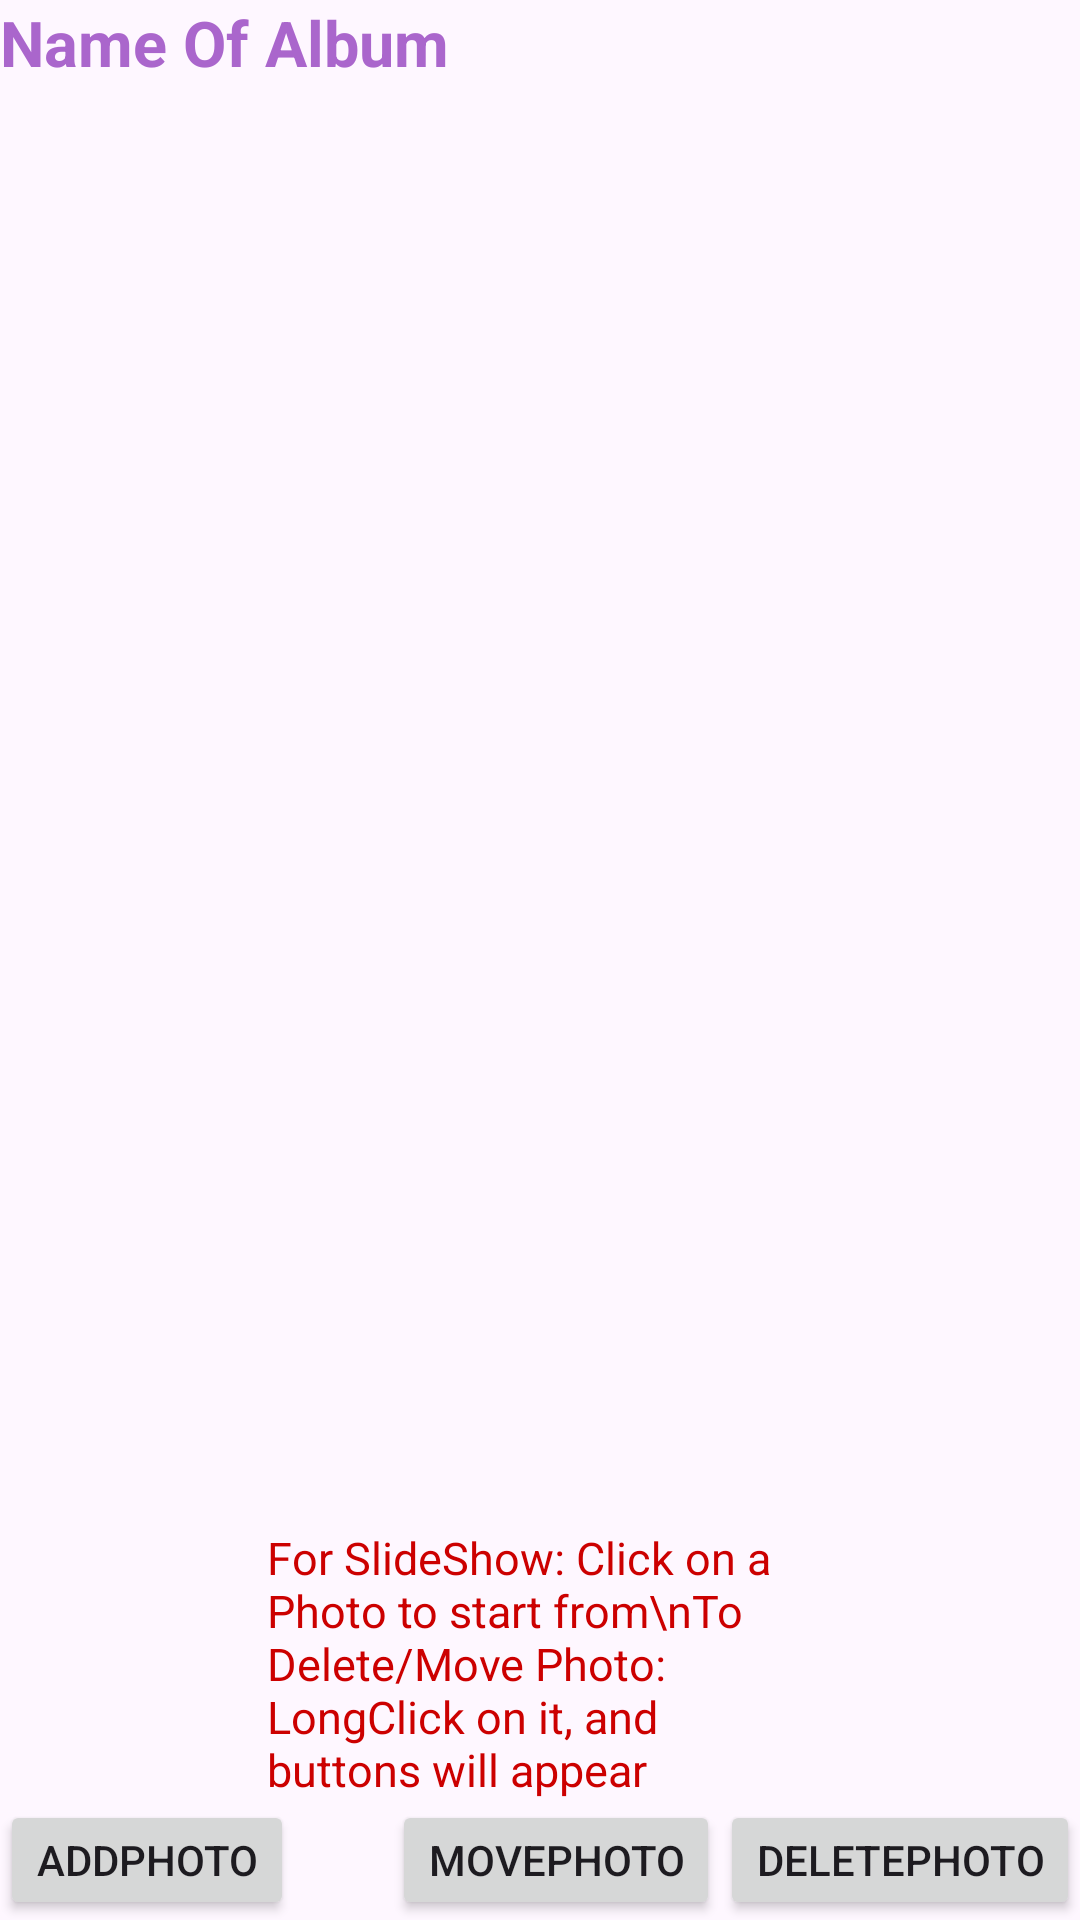

This screen was rendered from an Android layout file. Write that file and the resources it references.
<!-- AndroidManifest.xml: application theme Theme.Android68 -->
<!-- res/layout/activity_album.xml -->
<?xml version="1.0" encoding="utf-8"?>
<RelativeLayout
    xmlns:android="http://schemas.android.com/apk/res/android"
    xmlns:app="http://schemas.android.com/apk/res-auto"
    xmlns:tools="http://schemas.android.com/tools"
    android:layout_width="match_parent"
    android:layout_height="match_parent"
    android:orientation="vertical"
    tools:context="com.example.android68.AlbumActivity">

    <TextView
        android:id="@+id/albumName"
        android:layout_width="182dp"
        android:layout_height="wrap_content"
        android:layout_alignParentTop="true"
        android:layout_alignParentLeft="true"
        android:layout_gravity="left"
        android:text="Name Of Album"
        android:textColor="@android:color/holo_purple"
        android:textSize="21sp"
        android:textStyle="bold" />

    <Button
        android:id="@+id/movePhotoBtn"
        android:layout_width="wrap_content"
        android:layout_height="40dp"
        android:layout_alignParentBottom="true"
        android:layout_toLeftOf="@+id/deletePhotoBtn"
        android:clickable="true"
        android:focusable="true"
        android:text="MovePhoto" />

    <Button
        android:id="@+id/deletePhotoBtn"
        android:layout_width="wrap_content"
        android:layout_height="40dp"
        android:layout_alignParentRight="true"
        android:layout_alignParentBottom="true"
        android:clickable="true"
        android:focusable="true"
        android:text="DeletePhoto" />


    <Button
    android:id="@+id/addPhotoBtn"
    android:layout_width="wrap_content"
    android:layout_height="40dp"
    android:layout_alignParentLeft="true"
    android:layout_alignParentBottom="true"
    android:clickable="true"
    android:focusable="true"
    android:text="AddPhoto" />

    <TextView
        android:id="@+id/instructions"
        android:layout_width="182dp"
        android:layout_height="wrap_content"
        android:layout_above="@+id/movePhotoBtn"
        android:layout_centerHorizontal="true"
        android:text="For SlideShow: Click on a Photo to start from\nTo Delete/Move Photo: LongClick on it, and buttons will appear"
        android:textColor="@android:color/holo_red_dark"
        android:textSize="15sp" />


    <GridView
        android:id="@+id/gridView1"
        android:layout_width="match_parent"
        android:layout_height="match_parent"
        android:layout_below="@+id/albumName"
        android:layout_above="@+id/deletePhotoBtn"
        android:columnWidth="120dp"
        android:gravity="center"
        android:numColumns="auto_fit"
        android:stretchMode="columnWidth">
    </GridView>

</RelativeLayout>
<!-- resources referenced by this layout -->
<resources>
  <style name="Theme.Android68" parent="Base.Theme.Android68" />
  <style name="Base.Theme.Android68" parent="Theme.Material3.DayNight.NoActionBar">
          
          
      </style>
</resources>
